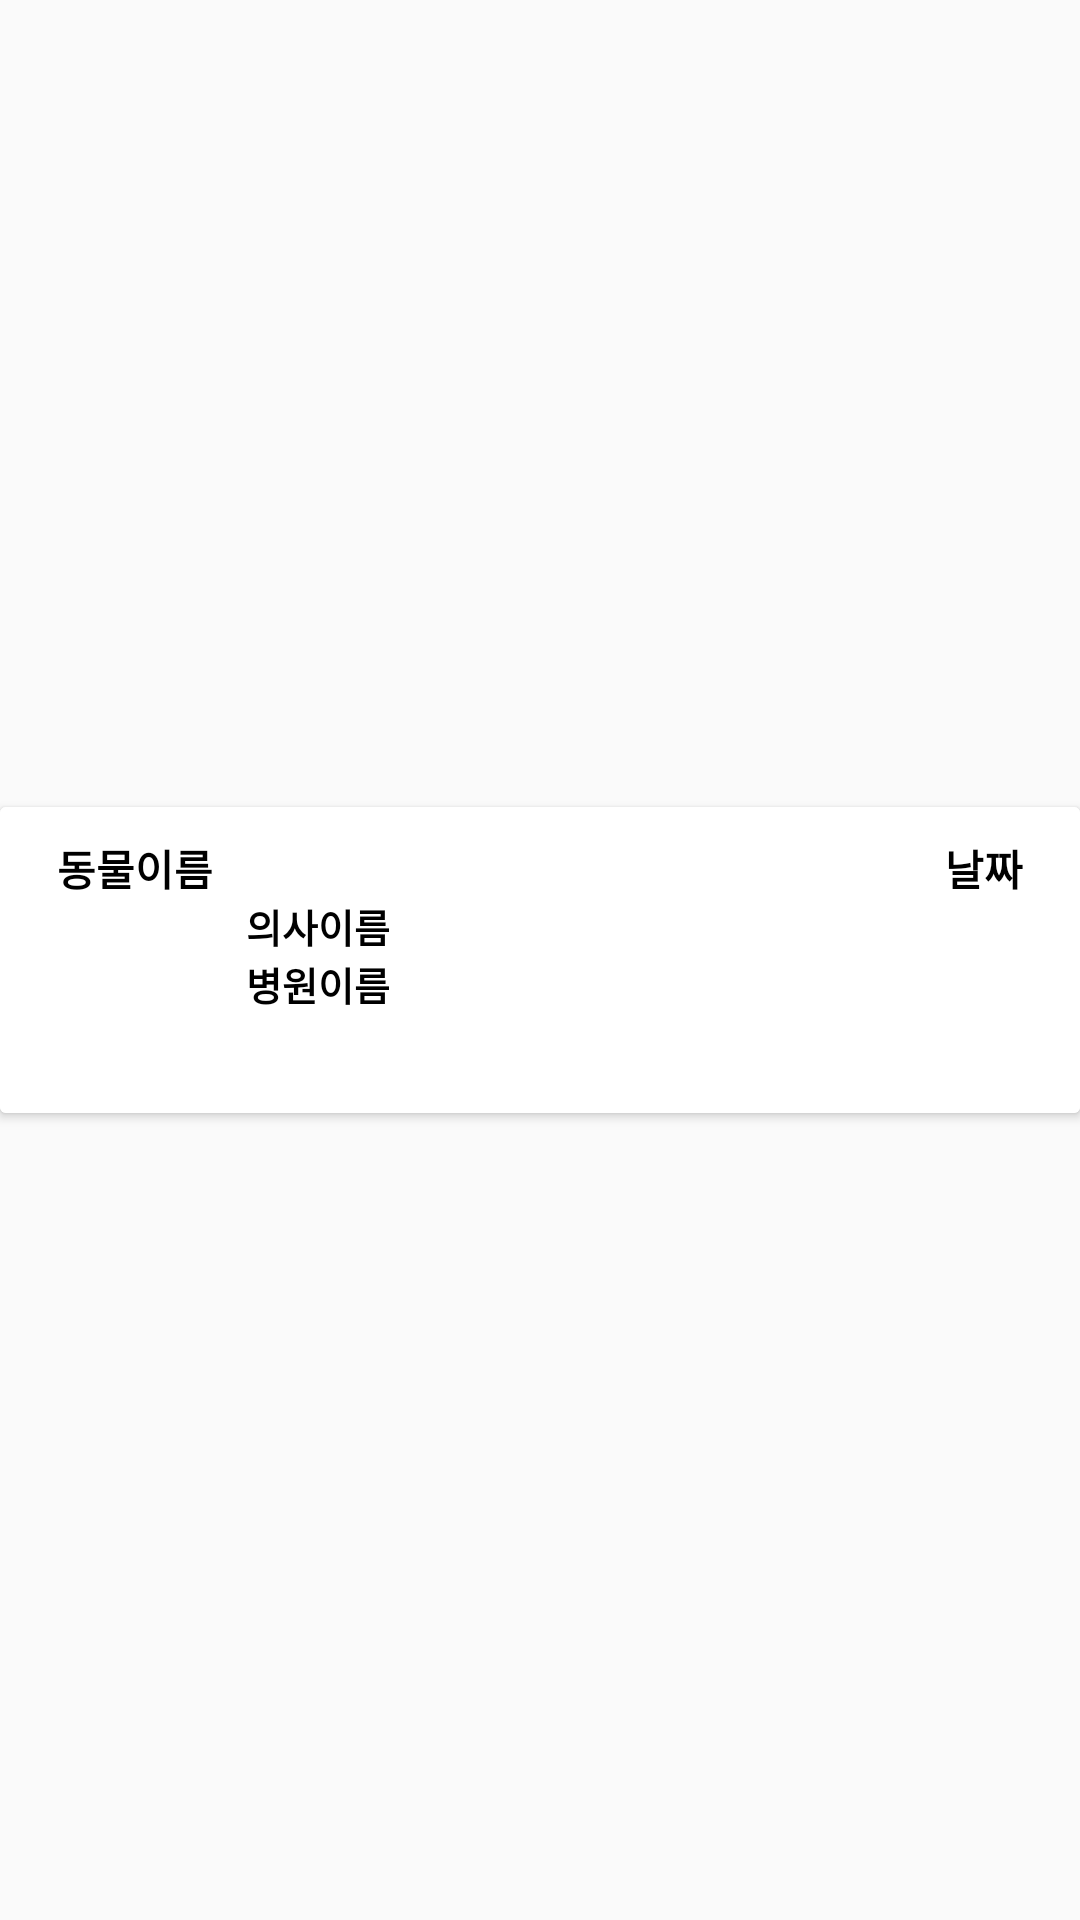

Produce the Android XML layout that renders to this screen, including the resource entries it uses.
<!-- AndroidManifest.xml: application theme Theme.HappyPet -->
<!-- res/layout/list_card.xml -->
<?xml version="1.0" encoding="utf-8"?>
<androidx.constraintlayout.widget.ConstraintLayout xmlns:android="http://schemas.android.com/apk/res/android"
    xmlns:app="http://schemas.android.com/apk/res-auto"
    android:id="@+id/mainLayout"
    android:layout_width="match_parent"
    android:layout_height="wrap_content">

    <androidx.cardview.widget.CardView
        android:id="@+id/cardview"
        android:layout_width="match_parent"
        android:layout_height="wrap_content"
        android:layout_weight="1"
        app:layout_constraintBottom_toBottomOf="parent"
        app:layout_constraintEnd_toEndOf="parent"
        app:layout_constraintStart_toStartOf="parent"
        app:layout_constraintTop_toTopOf="parent">

        <RelativeLayout
            android:id="@+id/firstLin"
            android:layout_width="match_parent"
            android:layout_height="wrap_content"
            android:background="#ffffff"
            android:orientation="vertical"
            android:padding="10dp">

            <RelativeLayout
                android:layout_width="match_parent"
                android:layout_height="wrap_content"
                android:background="@drawable/edge">

                <TextView
                    android:id="@+id/list_animal_name"
                    android:layout_width="wrap_content"
                    android:layout_height="wrap_content"
                    android:layout_marginLeft="9dp"
                    android:layout_weight="1"
                    android:text="동물이름"
                    android:textColor="@color/black"
                    android:textStyle="bold" />

                <TextView
                    android:id="@+id/list_date"
                    android:layout_width="wrap_content"
                    android:layout_height="wrap_content"
                    android:layout_alignParentRight="true"
                    android:layout_marginRight="9dp"
                    android:layout_weight="1"
                    android:text="날짜"
                    android:textColor="@color/black"
                    android:textStyle="bold" />

                <ImageView
                    android:id="@+id/imageIcon"
                    android:layout_width="52dp"
                    android:layout_height="52dp"
                    android:layout_marginStart="10dp"
                    android:layout_marginTop="20dp"
                    android:layout_marginEnd="10dp"
                    android:layout_marginBottom="10dp"
                    android:src="@drawable/ic_baseline_person_24" />

                <LinearLayout
                    android:layout_width="wrap_content"
                    android:layout_height="wrap_content"
                    android:layout_gravity="center"
                    android:layout_marginTop="10dp"
                    android:layout_toRightOf="@+id/imageIcon"
                    android:orientation="vertical">


                    <TextView
                        android:id="@+id/list_doctor_name"
                        android:layout_width="match_parent"
                        android:layout_height="wrap_content"
                        android:layout_marginTop="10dp"
                        android:text="의사이름"
                        android:textColor="@color/black"
                        android:textSize="13sp"
                        android:textStyle="bold" />

                    <TextView
                        android:id="@+id/list_hospital_name"
                        android:layout_width="match_parent"
                        android:layout_height="wrap_content"
                        android:text="병원이름"
                        android:textColor="@color/black"
                        android:textSize="13sp"
                        android:textStyle="bold" />
                </LinearLayout>

            </RelativeLayout>

        </RelativeLayout>
    </androidx.cardview.widget.CardView>
</androidx.constraintlayout.widget.ConstraintLayout>
<!-- resources referenced by this layout -->
<resources>
  <color name="black">#FF000000</color>
  <style name="Theme.HappyPet" parent="Theme.AppCompat.DayNight.DarkActionBar">
          
          <item name="colorPrimary">@color/purple_500</item>
          <item name="colorPrimaryVariant">@color/purple_700</item>
          <item name="colorOnPrimary">@color/white</item>
          
          <item name="colorSecondary">@color/teal_200</item>
          <item name="colorSecondaryVariant">@color/teal_700</item>
          <item name="colorOnSecondary">@color/black</item>
          
          <item name="android:statusBarColor">?attr/colorPrimaryVariant</item>
          
      </style>
  <color name="purple_500">#FF6200EE</color>
  <color name="purple_700">#FF3700B3</color>
  <color name="white">#FFFFFFFF</color>
  <color name="teal_200">#FF03DAC5</color>
  <color name="teal_700">#FF018786</color>
</resources>
